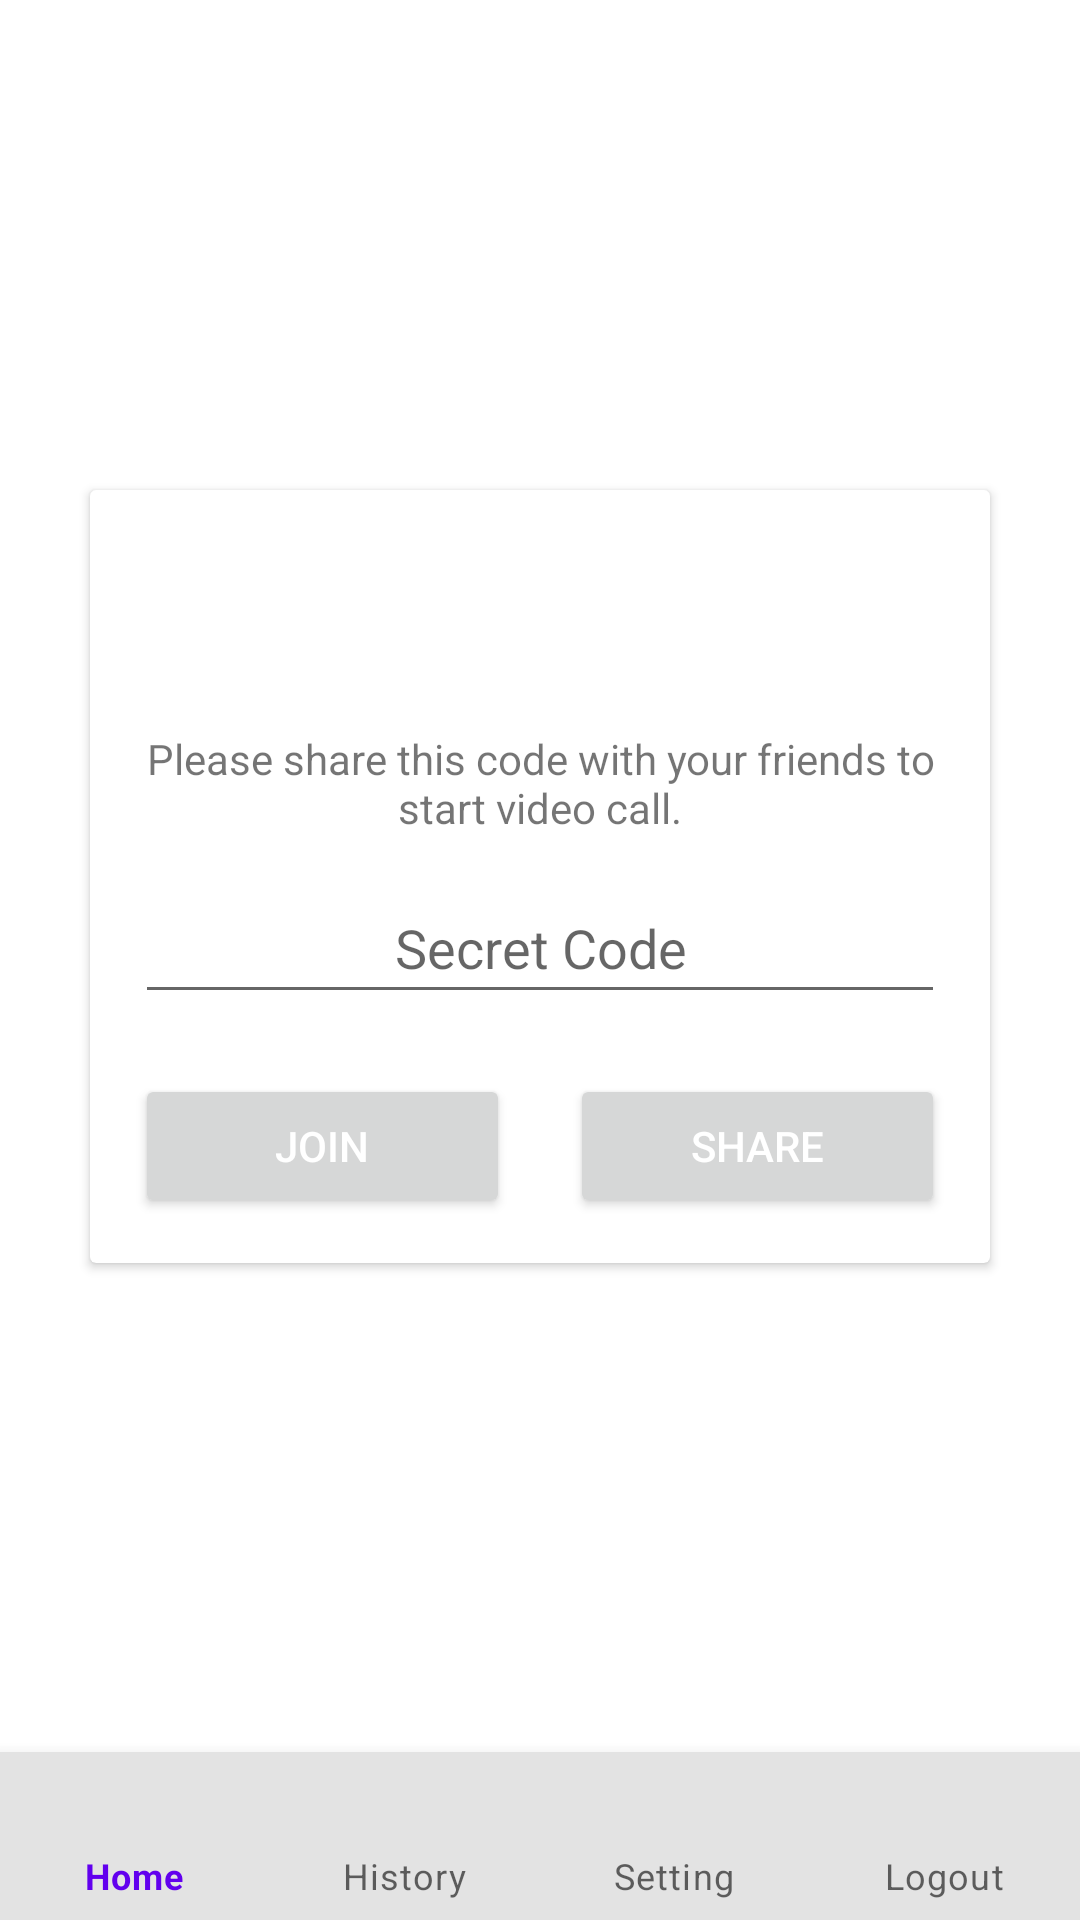

Reconstruct the res/layout file that produces this screen, plus the resources it refers to.
<!-- AndroidManifest.xml: application theme Theme.Bcall -->
<!-- res/layout/activity_dashboard.xml -->
<?xml version="1.0" encoding="utf-8"?>
<androidx.constraintlayout.widget.ConstraintLayout xmlns:android="http://schemas.android.com/apk/res/android"
    xmlns:app="http://schemas.android.com/apk/res-auto"
    xmlns:tools="http://schemas.android.com/tools"
    android:layout_width="match_parent"
    android:orientation="vertical"
    android:layout_height="match_parent"
    tools:context=".Dashboard">

    <com.google.android.material.bottomnavigation.BottomNavigationView
        android:id="@+id/bottomNavigationView"
        android:layout_width="match_parent"
        android:layout_height="wrap_content"
        android:background="#E3E3E3"
        app:labelVisibilityMode="labeled"
        app:layout_constraintBottom_toBottomOf="parent"
        app:layout_constraintEnd_toEndOf="parent"
        app:layout_constraintStart_toStartOf="parent"
        app:menu="@menu/menu" />


    <androidx.cardview.widget.CardView
        android:layout_width="match_parent"
        android:layout_height="wrap_content"
        android:layout_margin="30dp"
        app:layout_constraintBottom_toTopOf="@+id/bottomNavigationView"
        app:layout_constraintTop_toTopOf="parent"
        tools:layout_editor_absoluteX="30dp">

        <LinearLayout
            android:layout_width="match_parent"
            android:layout_height="match_parent"
            android:layout_margin="5dp"
            android:orientation="vertical">

            <ImageView
                android:id="@+id/imageView3"
                android:layout_width="match_parent"
                android:layout_height="50dp"
                android:layout_margin="10dp"
                />

            <TextView
                android:id="@+id/textView2"
                android:layout_width="match_parent"
                android:layout_height="wrap_content"
                android:layout_margin="5dp"
                android:gravity="center"
                android:text="Please share this code with your friends to start video call." />

            <EditText
                android:id="@+id/codeBox"
                android:layout_width="match_parent"
                android:layout_height="wrap_content"
                android:layout_margin="10dp"

                android:ems="10"
                android:gravity="center"
                android:hint="Secret Code"
                android:inputType="textPersonName"
                android:padding="10dp" />

            <LinearLayout
                android:layout_width="match_parent"
                android:layout_height="match_parent"
                android:orientation="horizontal">

                <Button
                    android:id="@+id/joinBtn"
                    android:layout_width="match_parent"
                    android:layout_height="wrap_content"
                    android:layout_margin="10dp"
                    android:layout_weight="1"

                    android:paddingLeft="20dp"
                    android:paddingRight="20dp"
                    android:text="Join"
                    android:textColor="@android:color/white" />

                <Button
                    android:id="@+id/shareBtn"
                    android:layout_width="match_parent"
                    android:layout_height="wrap_content"
                    android:layout_margin="10dp"
                    android:layout_weight="1"
  
                    android:drawablePadding="20dp"
                    android:paddingLeft="20dp"
                    android:paddingRight="20dp"
                    android:text="Share"
                    android:textColor="@android:color/white" />
            </LinearLayout>
        </LinearLayout>
    </androidx.cardview.widget.CardView>
</androidx.constraintlayout.widget.ConstraintLayout>
<!-- resources referenced by this layout -->
<resources>
  <style name="Theme.Bcall" parent="Theme.MaterialComponents.DayNight.DarkActionBar">
          
          <item name="colorPrimary">@color/purple_500</item>
          <item name="colorPrimaryVariant">@color/purple_700</item>
          <item name="colorOnPrimary">@color/white</item>
          
          <item name="colorSecondary">@color/teal_200</item>
          <item name="colorSecondaryVariant">@color/teal_700</item>
          <item name="colorOnSecondary">@color/black</item>
          
          <item name="android:statusBarColor" tools:targetApi="l">?attr/colorPrimaryVariant</item>
          
      </style>
  <!-- not gathered from this repository: default colours our renderer supplied (Android Studio template values) -->
  <color name="purple_500">#FF6200EE</color>
  <color name="purple_700">#FF3700B3</color>
  <color name="teal_200">#FF03DAC5</color>
  <color name="teal_700">#FF018786</color>
  <color name="black">#FF000000</color>
  <color name="white">#FFFFFFFF</color>
</resources>
